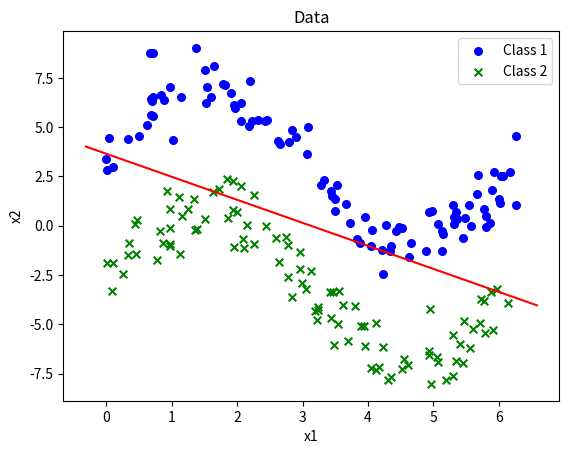

This chart was generated by the following Python code:
import numpy as np
import matplotlib.pyplot as plt

'''
Step 0: Write methods for plotting the dataset and the decision boundary
'''

# See the documentation for method add_subplot
# https://matplotlib.org/api/_as_gen/matplotlib.figure.Figure.html#matplotlib.figure.Figure.add_subplot
#
# Shortly, add_subplot adds an axis to a figure and returns a matplotlib.axes.Axes object.
# In the following, a new axis is created at the first position on a grid of 1 row and 1 column.
figure = plt.figure()
axes = figure.add_subplot(111)


def plot_dataset(X1, X2, axis):
    axis.scatter(np.array(X1[:, 0]), np.array(X1[:, 1]), s=30, c='b', marker='o', label='Class 1')
    axis.scatter(np.array(X2[:, 0]), np.array(X2[:, 1]), s=30, c='g', marker='x', label='Class 2')

    plt.xlabel('x1')
    plt.ylabel('x2')
    plt.title('Data')
    plt.legend()


def plot_decision_boundary(theta, axis):
    x_limit = axis.get_xlim()  # get_xlim() returns (float, float) representing the current x-axis limits

    # Hint:
    #
    # We'd like to plot the decision boundary based on (theta^T)(x) = 0
    # This means (theta_0)(x_0) + (theta_1)(x_1) + (theta_2)(x_2) = 0
    # Recall that x_0 is 1. So, it becomes theta0 + (theta_1)(x_1) + (theta_2)(x_2) = 0
    # Now, let's solve the above equation for x_2 (Why is this reasonable?)
    # i.e. x_2 = -(theta0 + theta_1 * x_1) / theta_2

    point1 = (x_limit[0], -(theta[0] + theta[1] * x_limit[0]) / theta[2]) # According to the above hint, what code should we put here ?
    point2 = (x_limit[1], -(theta[0] + theta[1] * x_limit[1]) / theta[2]) # According to the above hint, what code should we put here ?

    plt.plot((point1[0], point2[0]), (point1[1], point2[1]), 'r-')


'''
Step 1: Prepare the dataset (X, y) and theta obtained from Problem 2.2
'''
X1 = np.array([[5.85811186e+00, 1.22514944e-01], [6.00000443e+00, 1.35309858e+00],
               [5.92284784e+00, 2.73055315e+00], [1.52096299e+00, 6.21018604e+00],
               [5.30181969e+00, 1.06006684e+00], [1.84827940e-02, 2.85281664e+00],
               [3.45604657e+00, 1.53032968e+00], [4.22908122e-03, 3.36294834e+00],
               [3.48985476e+00, 7.51884752e-01], [6.26725305e+00, 1.07496703e+00],
               [1.14301185e+00, 6.51237438e+00], [4.23216371e+00, -2.44093332e+00],
               [5.47550663e+00, 4.06333297e-01], [6.91545908e-01, 6.40202254e+00],
               [5.36323789e+00, 3.34195653e-01], [2.05562456e+00, 6.22292165e+00],
               [8.41550344e-01, 6.64205417e+00], [3.52365485e+00, 2.04313164e+00],
               [4.47711189e+00, -3.86246764e-02], [5.89528259e+00, 1.79006628e+00],
               [6.19166029e-01, 5.11662188e+00], [5.54388098e+00, 1.06447058e+00],
               [2.32147724e+00, 5.38777768e+00], [2.62141168e+00, 4.28575143e+00],
               [4.63535586e-02, 4.45755669e+00], [5.33931497e+00, 7.04464916e-01],
               [5.57510725e+00, -3.39830880e-02], [1.96161624e+00, 5.95425951e+00],
               [1.91163042e+00, 6.75226744e+00], [1.64362576e+00, 8.10340980e+00],
               [7.10795973e-01, 8.76085464e+00], [6.92524153e-01, 5.61415508e+00],
               [4.94898675e-01, 4.54839212e+00], [6.06103845e+00, 2.50633947e+00],
               [9.73818272e-02, 2.98938521e+00], [4.88362231e+00, -1.27782382e+00],
               [3.07408705e+00, 3.63515130e+00], [3.28864750e+00, 2.07462075e+00],
               [6.26354557e+00, 4.53934384e+00], [6.16816836e+00, 2.73690942e+00],
               [4.21560198e+00, -1.22336763e+00], [5.12756678e+00, -1.29691280e+00],
               [4.35537106e+00, -1.02344862e+00], [2.45336946e+00, 5.36145405e+00],
               [1.81532920e+00, 7.15020457e+00], [5.07147058e+00, 1.02288646e-01],
               [1.54560026e+00, 7.04755026e+00], [4.42717299e+00, -2.81259623e-01],
               [2.83503002e+00, 4.84934257e+00], [5.80106290e+00, -5.74634830e-02],
               [2.22759281e+00, 5.29488901e+00], [3.08219947e+00, 5.00507772e+00],
               [5.79711865e+00, 5.07300906e-01], [1.50372185e+00, 7.92150886e+00],
               [5.31174440e+00, 4.69530673e-01], [1.02455161e+00, 4.37343480e+00],
               [4.52702912e+00, -1.04276511e-01], [3.88224756e+00, -8.80499022e-01],
               [4.05922572e+00, -2.13265308e-01], [6.03892811e+00, 2.54764213e+00],
               [6.69758084e-01, 8.75729172e+00], [3.43081467e+00, 1.78550466e+00],
               [5.68295684e+00, 2.56567127e+00], [5.77236666e+00, 8.62633177e-01],
               [4.62600300e+00, -1.59433537e+00], [5.44977295e+00, -6.29484710e-01],
               [8.83574711e-01, 6.39890091e+00], [9.77493464e-01, 7.04576842e+00],
               [6.96010647e-01, 6.32483711e+00], [2.42501319e+00, 5.31169779e+00],
               [7.13900135e-01, 5.55653866e+00], [1.60388408e+00, 6.52536492e+00],
               [1.95919971e+00, 6.14051234e+00], [3.72469206e+00, 1.16211293e-01],
               [2.18109919e+00, 5.03391632e+00], [3.37992980e-01, 4.38666016e+00],
               [2.66255987e+00, 4.16248548e+00], [1.37563677e+00, 9.01655089e+00],
               [4.97070262e+00, 7.65748319e-01], [5.67177205e+00, 1.60946513e+00],
               [5.31404919e+00, 9.70842964e-02], [6.02115102e+00, 1.14662909e+00],
               [4.05204793e+00, -1.03418242e+00], [3.66918406e+00, 1.11617948e+00],
               [3.82708241e+00, -6.89595628e-01], [4.65955271e+00, -8.63810375e-01],
               [3.32919754e+00, 2.31647457e+00], [4.33734390e+00, -1.29535742e+00],
               [3.95943543e+00, 4.58081833e-01], [2.89422338e+00, 4.49606922e+00],
               [2.19510893e+00, 7.36292377e+00], [2.79133907e+00, 4.25746815e+00],
               [7.19221108e-01, 6.54004102e+00], [5.13548270e+00, -2.54674801e-01],
               [2.05933161e+00, 5.28710542e+00], [1.78202945e+00, 7.16853185e+00],
               [3.48957680e+00, 1.36969854e+00], [4.93781831e+00, 6.91655345e-01],
               [4.27909400e+00, 2.03346686e-02], [5.15336506e+00, -4.14053935e-01]])

X2 = np.array([[3.43323051, -4.68184123], [2.59748185, -0.61500731],
               [0.33480371, -1.47508942], [5.7825976, -5.44824068],
               [0.87070876, -0.89526139], [0.01802905, -1.89299839],
               [2.74929135, -0.56312653], [4.22560236, -6.12770556],
               [2.78127731, -0.95800779], [3.47222918, -3.33378672],
               [0.9782014, -1.00938521], [2.25445075, -0.90402158],
               [5.55216081, -6.18491739], [6.13910761, -3.93666989],
               [2.99043663, -2.89123684], [0.44884867, -1.45297558],
               [3.88912523, -5.06048717], [2.10025175, -1.1028566],
               [0.93182831, 1.75229369], [3.80362678, -4.04122195],
               [0.34639776, -0.87243213], [5.7116009, -4.93209123],
               [5.05087165, -6.67367203], [1.3492558, 1.33394759],
               [2.95688016, -2.19674503], [4.96859322, -8.01640548],
               [5.87695275, -3.34649668], [1.94117582, 2.27797699],
               [3.62547526, -4.0217949], [0.82629384, -0.27290357],
               [3.6890367, -5.82061241], [4.93797566, -6.52602515],
               [5.90841492, -5.27521196], [5.1879215, -7.80427044],
               [2.09766098, -0.68048301], [5.76655061, -3.82518968],
               [0.97690188, -0.91069622], [2.26501337, 1.56056043],
               [3.13676069, -2.29446312], [5.29747136, -5.55385824],
               [2.00649857, 0.68266315], [0.77856457, -1.75844385],
               [3.54571209, -4.98304275], [0.97247461, -0.11610218],
               [4.31311129, -7.82947521], [3.48007352, -6.04086403],
               [1.50781401, 0.33381045], [2.43853928, -0.03145604],
               [0.25314147, -2.45908731], [1.35654226, -0.22865539],
               [5.06582758, -6.90535573], [3.41686466, -3.37239301],
               [5.61214807, -5.25701105], [5.97522182, -3.22566212],
               [3.18939015, -4.3188073], [5.46345617, -4.82657628],
               [5.41151575, -6.0126475], [5.347017, -6.83984988],
               [5.7259852, -3.72566258], [1.38905244, -0.13844681],
               [3.9562558, -6.09691018], [1.25473486, 0.8640623],
               [0.08936814, -3.30723552], [3.22365241, -4.78721191],
               [3.2415687, -4.24880257], [1.1302129, -1.41426559],
               [4.12636748, -7.32837589], [2.15023019, 0.05432966],
               [4.55269902, -6.73020725], [1.63594817, 1.72806532],
               [0.099722, -1.90546332], [4.61336823, -7.07377162],
               [3.55425568, -3.30089928], [4.52715899, -7.27897524],
               [5.30602493, -7.61995372], [5.44738276, -6.9766927],
               [4.34946148, -7.64515063], [4.04771578, -7.19386371],
               [1.85701731, 0.39977015], [3.04610896, -3.2246929],
               [2.96501443, -1.32784036], [1.15817849, 0.48576348],
               [1.11438724, 1.46252362], [0.44152831, 0.09032514],
               [1.95859258, -1.05902546], [2.63644257, -1.85839175],
               [1.93538744, 0.77671848], [4.12489761, -4.92407274],
               [3.93239509, -5.08468575], [3.22929697, -4.11585099],
               [4.94033586, -4.20813851], [2.77167364, -2.60322887],
               [2.05535528, 2.02195992], [0.97916579, 0.86646976],
               [1.84314531, 2.3764651], [4.92906354, -6.32746025],
               [1.72832737, 1.88550113], [2.83989839, -3.62635215],
               [4.17304198, -7.15506579], [0.47159292, 0.28458576]])

X = np.concatenate([X1, X2], 0)
y = np.concatenate([np.matrix(np.zeros([100, 1])), np.matrix(np.ones([100, 1]))])

# Put theta you have obtained from Problem 1.2 or Problem 1.3
theta = np.array([[6.66148814], [-2.1293851], [-1.82341943]])

'''
Step 3: Call the methods to plot the dataset and the decision boundary
'''

plot_dataset(X1, X2, axes)
plot_decision_boundary(theta, axes)